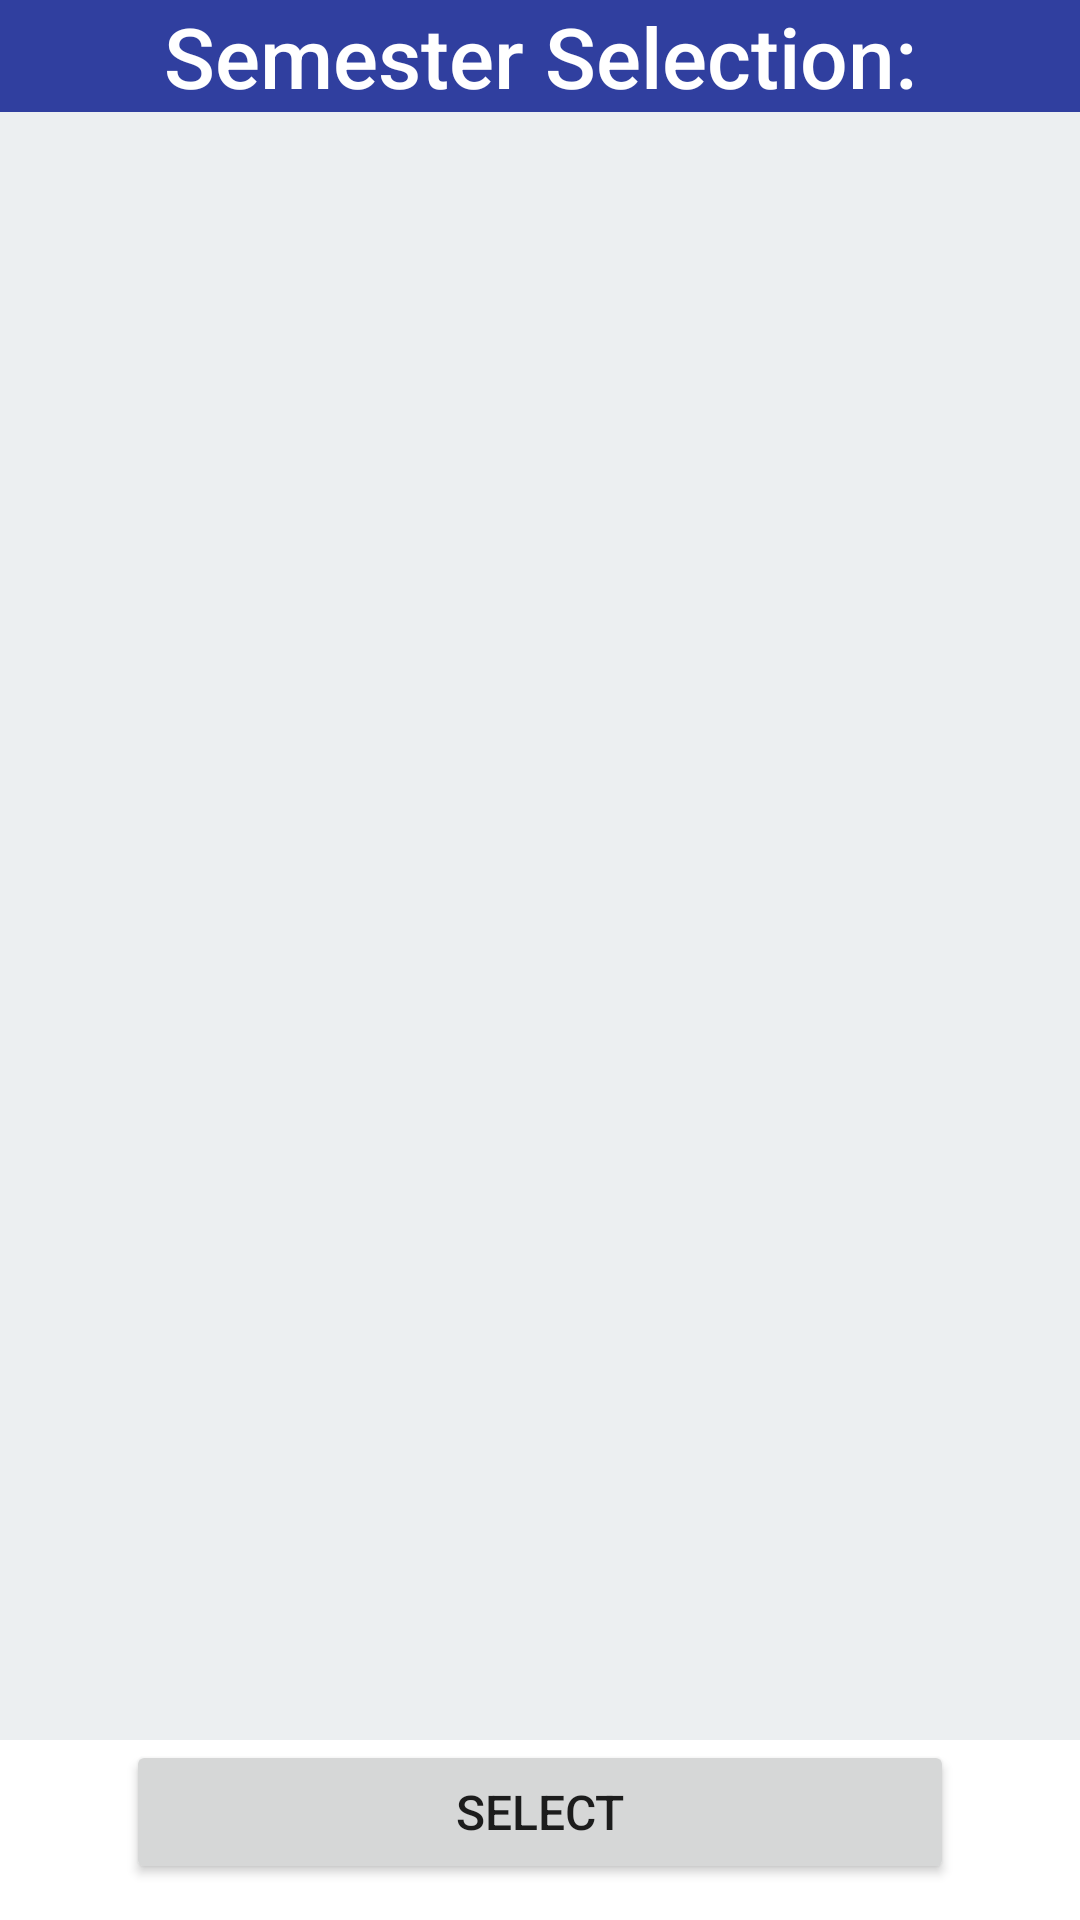

Reconstruct the res/layout file that produces this screen, plus the resources it refers to.
<!-- AndroidManifest.xml: application theme AppTheme -->
<!-- res/layout/add_new_semester.xml -->
<?xml version="1.0" encoding="utf-8"?>
<LinearLayout xmlns:android="http://schemas.android.com/apk/res/android"
    android:layout_width="match_parent"
    android:layout_height="match_parent"
    android:background="@android:color/white"
    android:orientation="vertical">

    <RelativeLayout
        android:layout_width="match_parent"
        android:layout_height="match_parent">

        <Button
            android:id="@+id/tempButton"
            android:layout_width="match_parent"
            android:layout_height="wrap_content"
            android:layout_alignParentBottom="true"
            android:layout_alignParentLeft="true"
            android:layout_alignParentStart="true"
            android:layout_marginBottom="12dp"
            android:layout_marginLeft="42dp"
            android:layout_marginRight="42dp"
            android:text="Select"
            android:textSize="16sp" />

        <TextView
            android:id="@+id/textView"
            android:layout_width="wrap_content"
            android:layout_height="wrap_content"
            android:text="Semester Selection:"
            android:background="@color/colorPrimary"
            android:textAlignment="center"
            android:textAppearance="@style/TextAppearance.AppCompat.Widget.ActionBar.Title"
            android:textSize="28sp"
            android:textColor="#FFFFFF"
            android:layout_alignParentLeft="true"
            android:layout_alignParentStart="true"
            android:layout_alignParentTop="true"
            android:layout_alignParentRight="true"
            android:layout_alignParentEnd="true" />

        <android.support.v7.widget.RecyclerView
            android:id="@+id/rv_numbers"
            android:background="#ECEFF1"
            android:layout_width="match_parent"
            android:layout_height="wrap_content"
            android:scrollbars="vertical"
            android:layout_below="@+id/textView"
            android:layout_alignParentLeft="true"
            android:layout_alignParentStart="true"
            android:layout_above="@+id/tempButton"></android.support.v7.widget.RecyclerView>

    </RelativeLayout>
</LinearLayout>
<!-- resources referenced by this layout -->
<resources>
  <color name="colorPrimary">#303F9F</color>
  <style name="AppTheme" parent="Theme.AppCompat.Light.DarkActionBar">
          
          <item name="colorPrimary">@color/colorPrimary</item>
          <item name="colorPrimaryDark">@color/colorPrimaryDark</item>
          <item name="colorAccent">@color/colorAccent</item>
      </style>
  <color name="colorPrimaryDark">#303F9F</color>
  <color name="colorAccent">#303F9F</color>
</resources>
